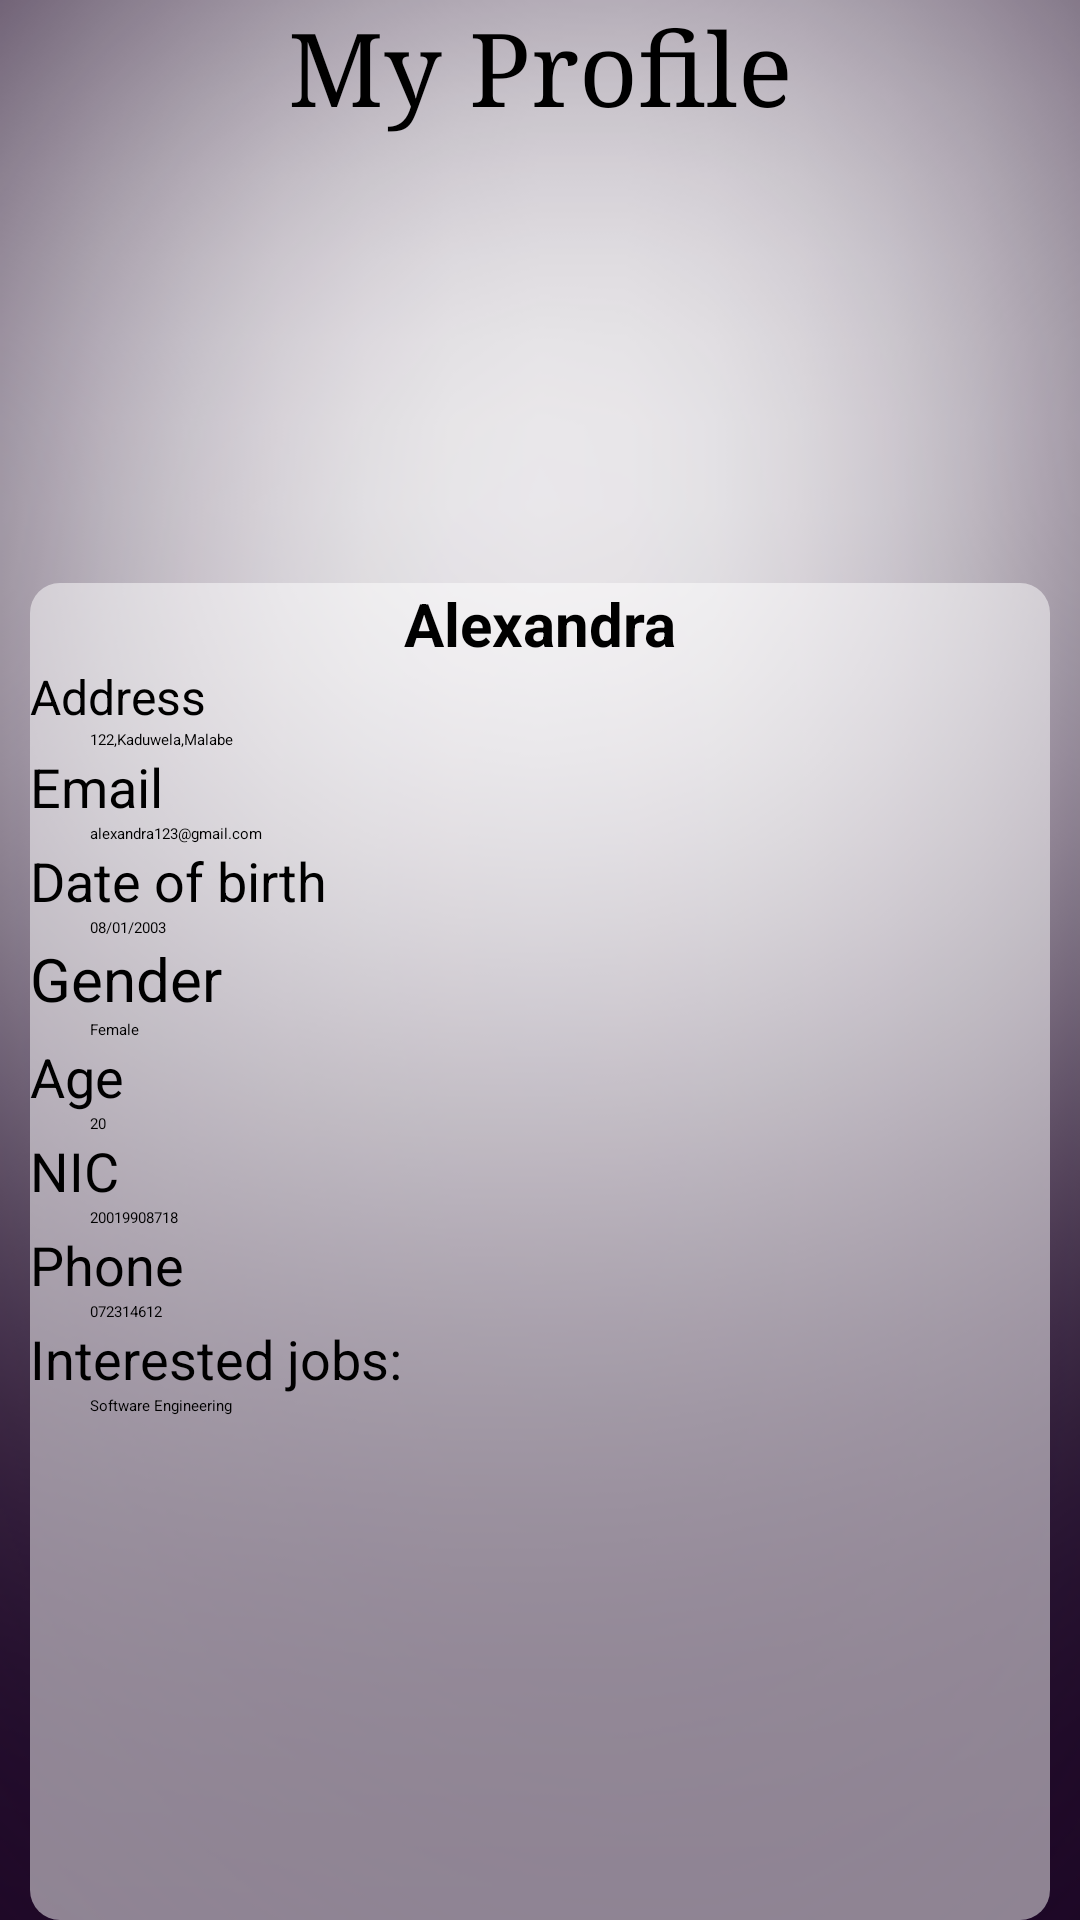

Produce the Android XML layout that renders to this screen, including the resource entries it uses.
<!-- AndroidManifest.xml: application theme Theme.Login_page -->
<!-- res/layout/activity_profile.xml -->
<?xml version="1.0" encoding="utf-8"?>
<LinearLayout xmlns:android="http://schemas.android.com/apk/res/android"
    xmlns:app="http://schemas.android.com/apk/res-auto"
    xmlns:tools="http://schemas.android.com/tools"
    android:layout_width="match_parent"
    android:layout_height="match_parent"
    android:orientation="vertical"
    android:background="@drawable/background"
    tools:context=".MainActivity" >

    <androidx.core.widget.NestedScrollView
        android:layout_width="match_parent"
        android:layout_height="match_parent"
        android:fillViewport="true">

        <LinearLayout
            android:layout_width="match_parent"
            android:layout_height="wrap_content"
            android:orientation="vertical"

            >

            <TextView
                android:id="@+id/textView18"
                android:layout_width="match_parent"
                android:layout_height="wrap_content"
                android:fontFamily="serif"
                android:text="My Profile"
                android:textAlignment="center"
                android:textSize="@dimen/Title" />

            <ImageView
                android:id="@+id/imageView3"
                android:layout_width="150dp"
                android:layout_height="150dp"
                android:layout_gravity="center"
                app:srcCompat="@drawable/girl" />

            <LinearLayout
                android:layout_width="match_parent"
                android:layout_height="match_parent"
                android:layout_marginLeft="10dp"
                android:layout_marginRight="10dp"
                android:background="@drawable/edittext_background"
                android:orientation="vertical">

                <TextView
                    android:id="@+id/textView"
                    android:layout_width="match_parent"
                    android:layout_height="wrap_content"
                    android:text="Alexandra"
                    android:textAlignment="center"
                    android:textSize="@dimen/tags"
                    android:textStyle="bold" />

                <TextView
                    android:id="@+id/textView2"
                    android:layout_width="match_parent"
                    android:layout_height="wrap_content"
                    android:text="@string/address"
                    android:textSize="@dimen/ntext" />

                <TextView
                    android:id="@+id/textView3"
                    android:layout_width="match_parent"
                    android:layout_height="wrap_content"
                    android:layout_marginLeft="20dp"
                    android:text="122,Kaduwela,Malabe" />

                <TextView
                    android:id="@+id/textView4"
                    android:layout_width="match_parent"
                    android:layout_height="wrap_content"
                    android:text="@string/email"
                    android:textSize="18sp" />

                <TextView
                    android:id="@+id/textView5"
                    android:layout_width="match_parent"
                    android:layout_height="wrap_content"
                    android:layout_marginLeft="20dp"
                    android:text="alexandra123@gmail.com" />

                <TextView
                    android:id="@+id/textView6"
                    android:layout_width="match_parent"
                    android:layout_height="wrap_content"
                    android:text="@string/date_of_birth"
                    android:textSize="18sp" />

                <TextView
                    android:id="@+id/textView7"
                    android:layout_width="match_parent"
                    android:layout_height="wrap_content"
                    android:layout_marginLeft="20dp"
                    android:text="08/01/2003" />

                <TextView
                    android:id="@+id/textView14"
                    android:layout_width="match_parent"
                    android:layout_height="wrap_content"
                    android:text="@string/gender"
                    android:textSize="20sp" />

                <TextView
                    android:id="@+id/textView15"
                    android:layout_width="match_parent"
                    android:layout_height="wrap_content"
                    android:layout_marginLeft="20dp"
                    android:text="Female" />

                <TextView
                    android:id="@+id/textView8"
                    android:layout_width="match_parent"
                    android:layout_height="wrap_content"
                    android:text="@string/age"
                    android:textSize="18sp" />

                <TextView
                    android:id="@+id/textView9"
                    android:layout_width="match_parent"
                    android:layout_height="wrap_content"
                    android:layout_marginLeft="20dp"
                    android:text="20" />

                <TextView
                    android:id="@+id/textView10"
                    android:layout_width="match_parent"
                    android:layout_height="wrap_content"
                    android:text="@string/nic"
                    android:textSize="18sp" />

                <TextView
                    android:id="@+id/textView11"
                    android:layout_width="match_parent"
                    android:layout_height="wrap_content"
                    android:layout_marginLeft="20dp"
                    android:text="20019908718" />

                <TextView
                    android:id="@+id/textView12"
                    android:layout_width="match_parent"
                    android:layout_height="wrap_content"
                    android:text="@string/phone"
                    android:textSize="18sp" />

                <TextView
                    android:id="@+id/textView13"
                    android:layout_width="match_parent"
                    android:layout_height="wrap_content"
                    android:layout_marginLeft="20dp"
                    android:text="072314612" />

                <TextView
                    android:id="@+id/textView16"
                    android:layout_width="match_parent"
                    android:layout_height="wrap_content"
                    android:text="Interested jobs: "
                    android:textSize="18sp" />

                <TextView
                    android:id="@+id/textView17"
                    android:layout_width="match_parent"
                    android:layout_height="wrap_content"
                    android:layout_marginLeft="20dp"
                    android:text="Software Engineering" />

            </LinearLayout>

            <Button
                android:id="@+id/button2"
                android:layout_width="match_parent"
                android:layout_height="wrap_content"
                android:layout_marginLeft="50dp"
                android:layout_marginTop="20dp"
                android:layout_marginRight="50dp"
                android:backgroundTint="@color/button"
                android:text="@string/my_applications" />

            <Button
                android:id="@+id/button"
                android:layout_width="match_parent"
                android:layout_height="wrap_content"
                android:layout_marginLeft="50dp"
                android:layout_marginTop="5dp"
                android:layout_marginRight="50dp"
                android:backgroundTint="@color/button"
                android:text="@string/my_bookmarks" />

            <Button
                android:id="@+id/button3"
                android:layout_width="match_parent"
                android:layout_height="wrap_content"
                android:layout_marginLeft="50dp"
                android:layout_marginTop="5dp"
                android:layout_marginRight="50dp"
                android:backgroundTint="@color/button"
                android:text="@string/update_account" />

            <Button
                android:id="@+id/button4"
                android:layout_width="wrap_content"
                android:layout_height="wrap_content"
                android:layout_gravity="center_horizontal"
                android:backgroundTint="@color/button"
                android:text="@string/delete_account" />

            <Button
                android:id="@+id/button5"
                android:layout_width="wrap_content"
                android:layout_height="wrap_content"
                android:layout_gravity="center_horizontal"
                android:backgroundTint="@color/button"
                android:text="@string/sign_out" />

            <LinearLayout
                android:layout_width="match_parent"
                android:layout_height="match_parent"
                android:orientation="horizontal">

                <ImageView
                    android:id="@+id/imageView5"
                    android:layout_width="wrap_content"
                    android:layout_height="wrap_content"
                    android:layout_weight="1"
                    app:srcCompat="@drawable/unselected_home" />

                <ImageView
                    android:id="@+id/imageView6"
                    android:layout_width="wrap_content"
                    android:layout_height="wrap_content"
                    android:layout_weight="1"
                    app:srcCompat="@drawable/unselected_category" />

                <ImageView
                    android:id="@+id/imageView7"
                    android:layout_width="wrap_content"
                    android:layout_height="wrap_content"
                    android:layout_weight="1"
                    app:srcCompat="@drawable/unselected_notify" />

                <ImageView
                    android:id="@+id/imageView8"
                    android:layout_width="wrap_content"
                    android:layout_height="wrap_content"
                    android:layout_weight="1"
                    app:srcCompat="@drawable/unselected_profile" />
            </LinearLayout>

        </LinearLayout>
    </androidx.core.widget.NestedScrollView>

</LinearLayout>
<!-- resources referenced by this layout -->
<resources>
  <color name="button">#966fd6</color>
  <dimen name="Title">34sp</dimen>
  <dimen name="ntext">16sp</dimen>
  <dimen name="tags">20dp</dimen>
  <!-- drawable background: png bitmap (drawable, 115962 bytes) -->
  <!-- drawable edittext_background (drawable) -->
  <?xml version="1.0" encoding="utf-8"?>
  <selector xmlns:android="http://schemas.android.com/apk/res/android">
      <item>
      <shape android:shape="rectangle">
      <corners android:radius="10dp"/>
      <solid android:color="#80ffffff"/>
      </shape>
      </item>
  </selector>
  <string name="address">Address</string>
  <string name="age">Age</string>
  <string name="date_of_birth">Date of birth</string>
  <string name="delete_account">Delete Account</string>
  <string name="email">Email</string>
  <string name="gender">Gender</string>
  <string name="my_applications">MY APPLICATIONS</string>
  <string name="my_bookmarks">My bookmarks</string>
  <string name="nic">NIC</string>
  <string name="phone">Phone</string>
  <string name="sign_out">Sign Out</string>
  <string name="update_account">Update Account</string>
</resources>
